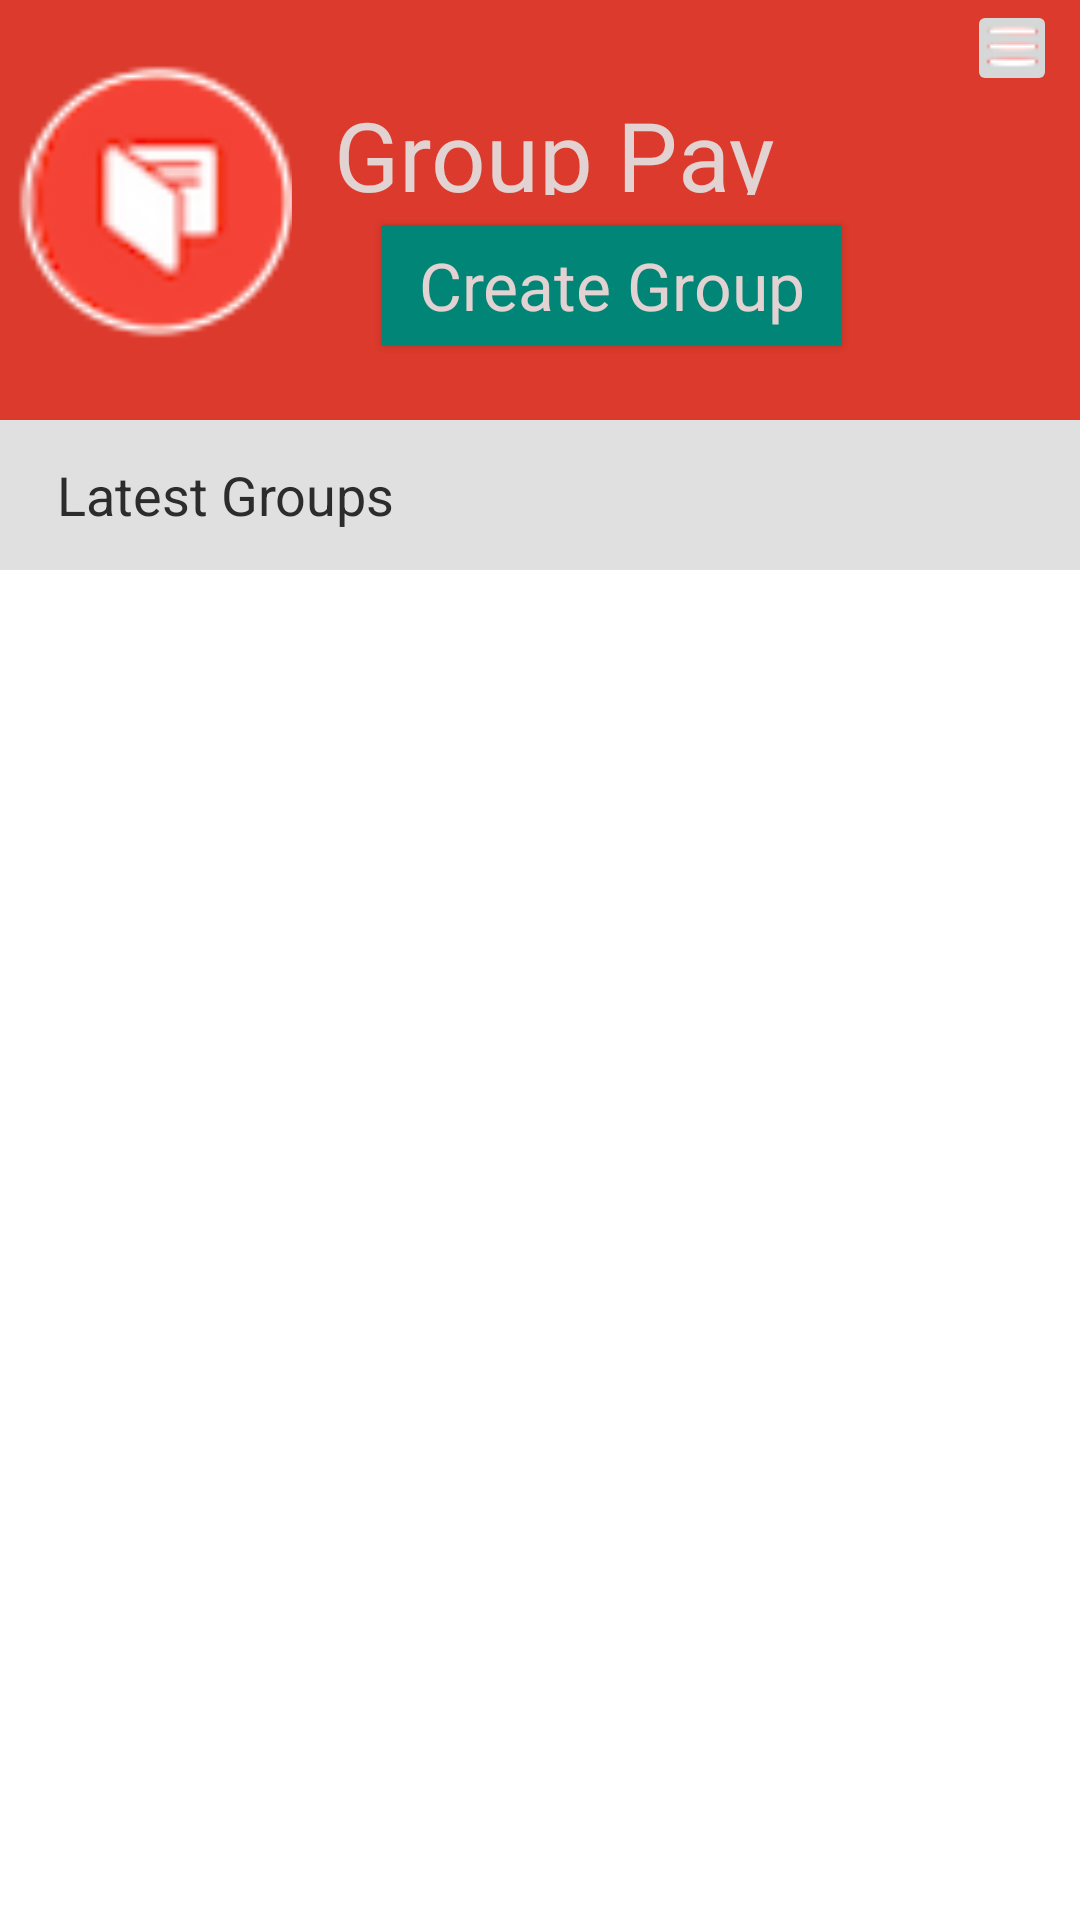

Write the Android layout XML for this screen, with the resource values it uses.
<!-- AndroidManifest.xml: application theme AppTheme -->
<!-- res/layout/fragment_my_group2.xml -->
<FrameLayout xmlns:android="http://schemas.android.com/apk/res/android"
    xmlns:tools="http://schemas.android.com/tools" android:layout_width="match_parent"
    android:layout_height="match_parent" tools:context="ours.team20.com.groupay.MyGroupFragment2"
    android:background="#ffffff">

    <LinearLayout
        android:orientation="vertical"
        android:layout_width="match_parent"
        android:layout_height="match_parent">
        <LinearLayout
            android:layout_width="match_parent"
            android:layout_height="140dp"
            android:orientation="horizontal"
            android:background="#dc3a2c">

            <ImageView
                android:id="@+id/image_profile"
                android:layout_weight="1.3"
                android:layout_width="0dp"
                android:layout_height="120dp"
                android:scaleType="centerCrop"
                android:layout_gravity="center"
                android:src="@drawable/logo" />

            <LinearLayout
                android:layout_width="0dp"
                android:layout_height="match_parent"
                android:layout_weight="3"
                android:orientation="vertical">



                <TextView android:text="@string/application"
                    android:layout_width="wrap_content"
                    android:layout_height="35dp"
                    android:layout_marginRight="25dp"
                    android:layout_marginTop="30dp"
                    android:textColor="#e2d3d2"
                    android:textStyle="normal"
                    android:fontFamily="sans-serif"
                    android:textSize="32dp"
                    android:layout_gravity="center"
                    android:layout_marginBottom="10dp"/>

                <Button
                    android:id="@+id/create_group"
                    android:layout_width="153dp"
                    android:layout_height="40dp"
                    android:text="@string/btnCreate"
                    android:textColor="#e2d3d2"
                    android:textSize="@dimen/abc_text_size_large_material"
                    android:background="@color/accent_material_light"
                    style="?android:attr/buttonBarStyle"
                    android:layout_marginLeft="30dp"
                    android:layout_marginBottom="5dp" />

            </LinearLayout>

            <LinearLayout
                android:layout_width="0dp"
                android:layout_height="match_parent"
                android:layout_weight="0.5"
                android:orientation="vertical">
                <ImageButton
                    android:layout_width="30dp"
                    android:layout_height="32dp"
                    android:src="@drawable/setting_icon"/>
            </LinearLayout>
        </LinearLayout>

        <LinearLayout
            android:layout_width="match_parent"
            android:layout_height="50dp"
            android:orientation="horizontal"
            android:background="#e0e0e0" >

            <TextView android:text="@string/latestGroups"
                android:layout_width="150dp"
                android:layout_height="50dp"
                android:layout_gravity="left"
                android:gravity="center"
                android:textColor="#2c2c2c"
                android:textStyle="normal"
                android:textSize="18dp"/>

            <TextView
                android:id="@+id/moneypool_amount"
                android:layout_width="wrap_content"
                android:layout_height="match_parent" />
        </LinearLayout>

        <ListView
            android:paddingLeft="10dp"
            android:id="@+id/group_list"
            android:layout_width="match_parent"
            android:layout_height="match_parent"/>

    </LinearLayout>
</FrameLayout>
<!-- resources referenced by this layout -->
<resources>
  <!-- drawable logo: png bitmap (drawable, 10848 bytes) -->
  <!-- drawable setting_icon: png bitmap (drawable, 7263 bytes) -->
  <string name="application">Group Pay</string>
  <string name="btnCreate">Create Group</string>
  <string name="latestGroups">Latest Groups</string>
  <style name="AppTheme" parent="Theme.AppCompat.Light.DarkActionBar">
          <item name="colorPrimary">@color/primaryColor</item>
          <item name="colorPrimaryDark">@color/primaryColorDark</item>
      </style>
  <color name="primaryColor">#f44336</color>
  <color name="primaryColorDark">#d32f2f</color>
</resources>
